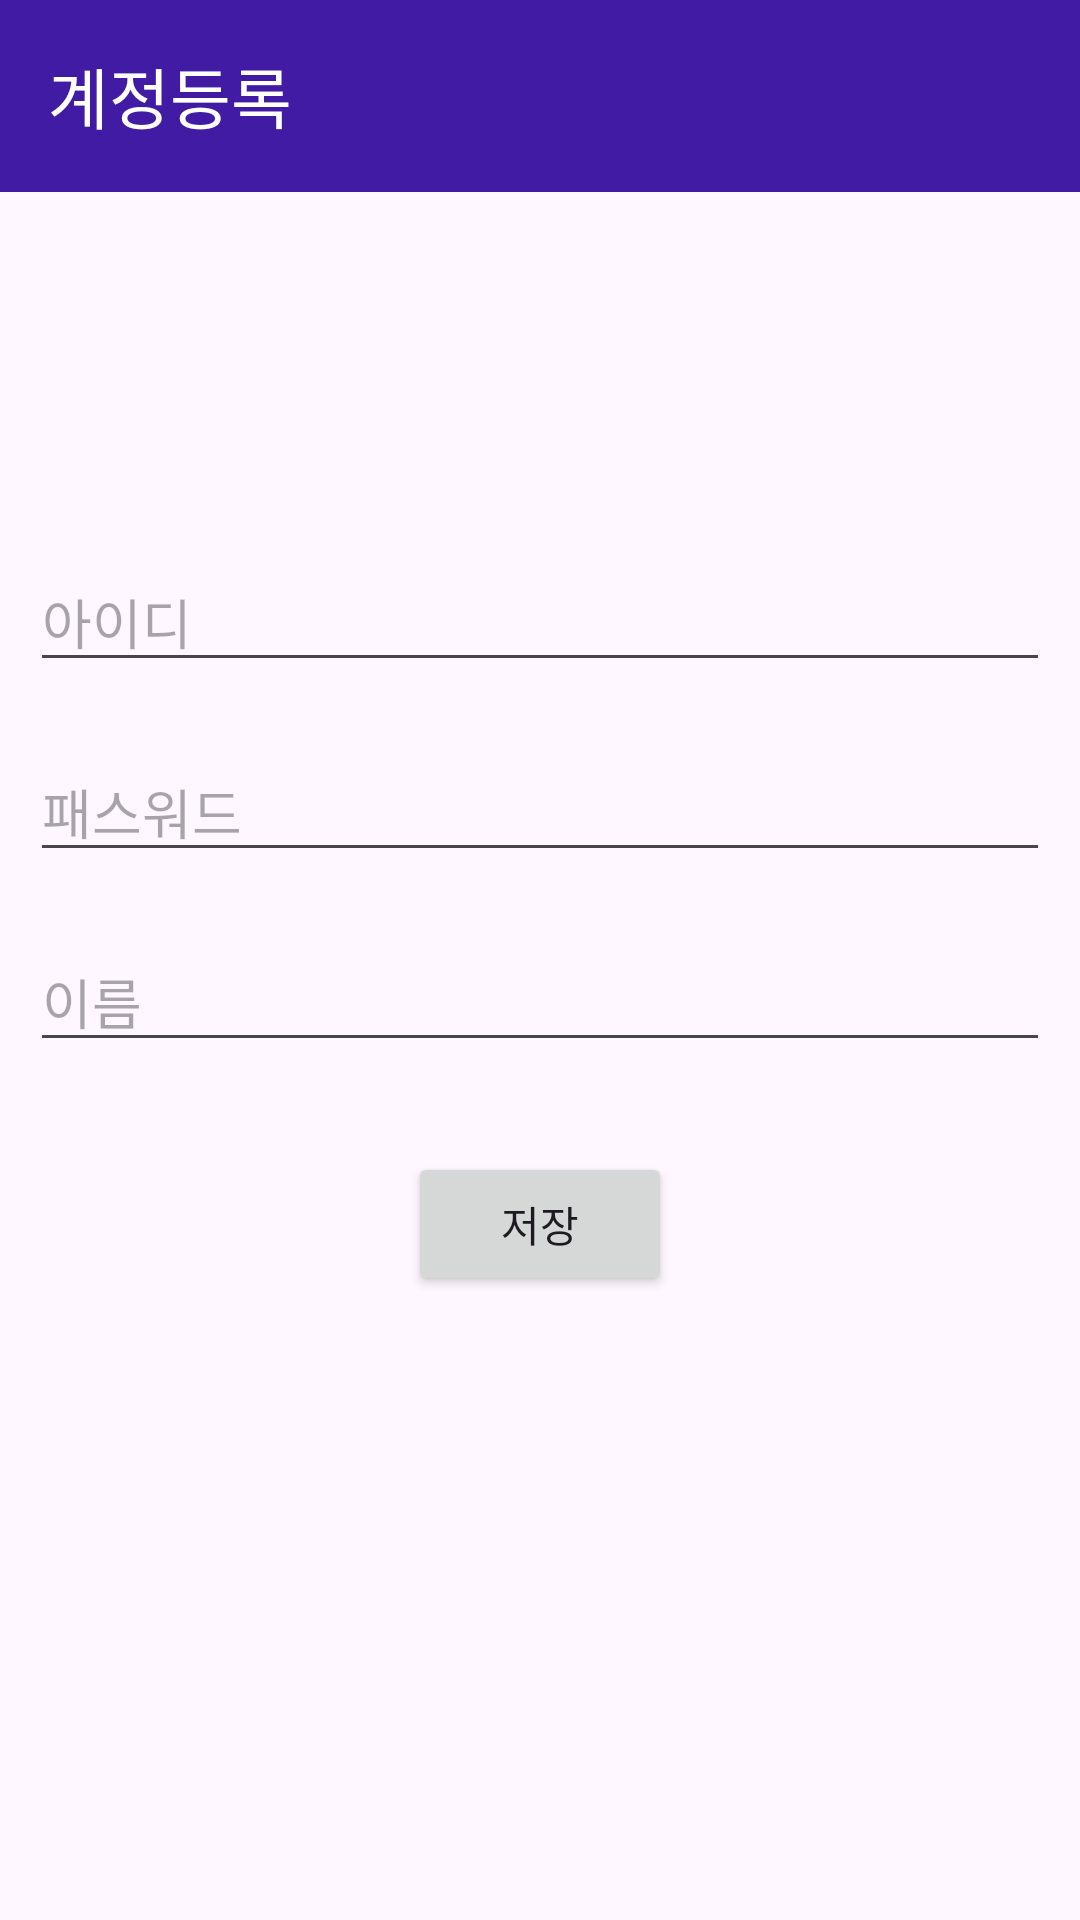

This screen was rendered from an Android layout file. Write that file and the resources it references.
<!-- AndroidManifest.xml: application theme Theme.MyPWD -->
<!-- res/layout/activity_register.xml -->
<?xml version="1.0" encoding="utf-8"?>
<LinearLayout xmlns:android="http://schemas.android.com/apk/res/android"
    xmlns:app="http://schemas.android.com/apk/res-auto"
    xmlns:tools="http://schemas.android.com/tools"
    android:id="@+id/main"
    android:layout_width="match_parent"
    android:layout_height="match_parent"
    android:orientation="vertical"
    tools:context=".activity.RegisterActivity"
    android:fitsSystemWindows="true">

    <androidx.appcompat.widget.Toolbar
        android:id="@+id/toolbar"
        android:layout_width="match_parent"
        android:layout_height="?attr/actionBarSize"
        android:background="#411BA4"
        android:theme="@style/ThemeOverlay.AppCompat.Dark.ActionBar"
        android:elevation="4dp"
        app:title="@string/register"/>

    <EditText
        android:id="@+id/tbxId"
        android:layout_width="match_parent"
        android:layout_height="wrap_content"
        android:hint="@string/id"
        android:layout_marginTop="120dp"
        android:layout_marginLeft="10dp"
        android:layout_marginRight="10dp"
        />

    <EditText
        android:id="@+id/tbxPassword"
        android:layout_width="match_parent"
        android:layout_height="wrap_content"
        android:hint="@string/password"
        android:layout_marginTop="20dp"
        android:layout_marginLeft="10dp"
        android:layout_marginRight="10dp"
        />

    <EditText
        android:id="@+id/tbxName"
        android:layout_width="match_parent"
        android:layout_height="wrap_content"
        android:hint="@string/name"
        android:layout_marginTop="20dp"
        android:layout_marginLeft="10dp"
        android:layout_marginRight="10dp"
        />

    <LinearLayout
        android:layout_width="match_parent"
        android:layout_height="wrap_content"
        android:layout_marginTop="20dp"
        android:gravity="center">
        <Button
            android:id="@+id/btnSave"
            android:layout_width="wrap_content"
            android:layout_height="wrap_content"
            android:text="@string/save"
            android:layout_margin="10dp"
            />
    </LinearLayout>
</LinearLayout>
<!-- resources referenced by this layout -->
<resources>
  <string name="id">아이디</string>
  <string name="name">이름</string>
  <string name="password">패스워드</string>
  <string name="register">계정등록</string>
  <string name="save">저장</string>
  <style name="Theme.MyPWD" parent="Base.Theme.MyPWD" />
  <style name="Base.Theme.MyPWD" parent="Theme.Material3.DayNight.NoActionBar">
          
          
          <item name="android:windowFullscreen">false</item>
      </style>
</resources>
